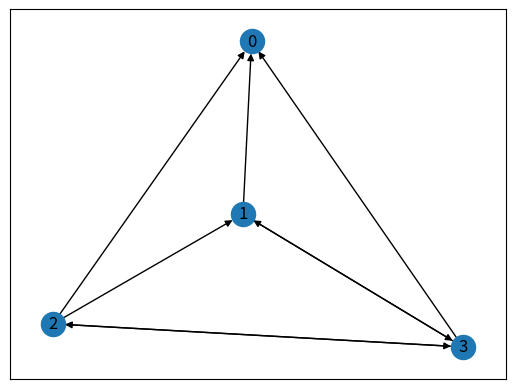
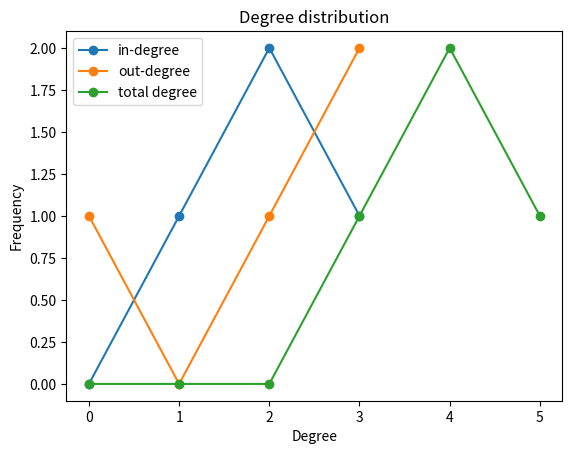

Python code for these plots, in order:
import itertools
import random
import networkx as nx
import matplotlib.pyplot as plt
import statistics

# number of vertices, number of edges, degree distribution
# (in-degree and out degree), centrality indices, clustering
# coefficient, network diameter, density, number of
# connected components and, size of the connected
# components.

# Print information on degree frequencies and plot the degree frequencies.
def print_plot_degree_distributions(ax, degrees, graph, label):
    degree_values = [degrees.get(vertex, 0) for vertex in graph.nodes()]
    mean_degree = statistics.mean(degree_values)
    print("Mean degree " + label + ": " + str(mean_degree))
    median_degree = statistics.median(degree_values)
    print("Median degree " + label + ": " + str(median_degree))
    min_degree = min(degree_values)
    print("Min degree " + label + ": " + str(min_degree))
    max_degree = max(degree_values)
    print("Max degree " + label + ": " + str(max_degree))
    degree_freq= [ 0 for degree in range(max_degree + 1)]
    for value in degree_values:
        degree_freq[value] += 1
    ax.plot(range(len(degree_freq)), degree_freq, 'o-', label = label)

# Calculate the degree distribution.
# TODO make plot readable (increase font etc)
def calculate_degree_distribution(graph):
    # Initialise the plot
    fig, ax = plt.subplots()

    # In-degree
    in_degrees = dict(graph.in_degree())
    print_plot_degree_distributions(ax, in_degrees, graph, "in-degree")
    # Out-degree
    out_degrees = dict(graph.out_degree())
    print_plot_degree_distributions(ax, out_degrees, graph, "out-degree")
    # All degrees
    total_degrees = dict(graph.degree())
    print_plot_degree_distributions(ax, total_degrees, graph, "total degree")

    # Make the degree distribution plot
    plt.legend(loc="upper left")
    plt.xlabel("Degree")
    plt.ylabel("Frequency")
    plt.title("Degree distribution")
    plt.show()

# Calculate relatively simple metrics and measures.
def calculate_metrics(graph):
    # Calculate the number of vertices
    n_vertices = graph.number_of_nodes()
    print("Number of vertices: " + str(n_vertices))
    # Calculate the number of edges
    n_edges = graph.number_of_edges()
    print("Number of edges: " + str(n_edges))
    # Calculate the degree distribution
    # TODO: make this work for directed graphs
    calculate_degree_distribution(graph)

# Temporary. Using a simple graph right now.
if __name__ == "__main__":
    simple_graph = nx.DiGraph()
    weighted_edge_list = [(u, v, random.random()) for u, v in itertools.permutations(range(4), 2)]
    simple_graph.add_weighted_edges_from(weighted_edge_list)
    simple_graph.remove_edge(1, 2)
    simple_graph.remove_edge(0, 1)
    simple_graph.remove_edge(0, 2)
    simple_graph.remove_edge(0, 3)
    nx.draw_networkx(simple_graph)
    plt.show()
    calculate_metrics(simple_graph)
